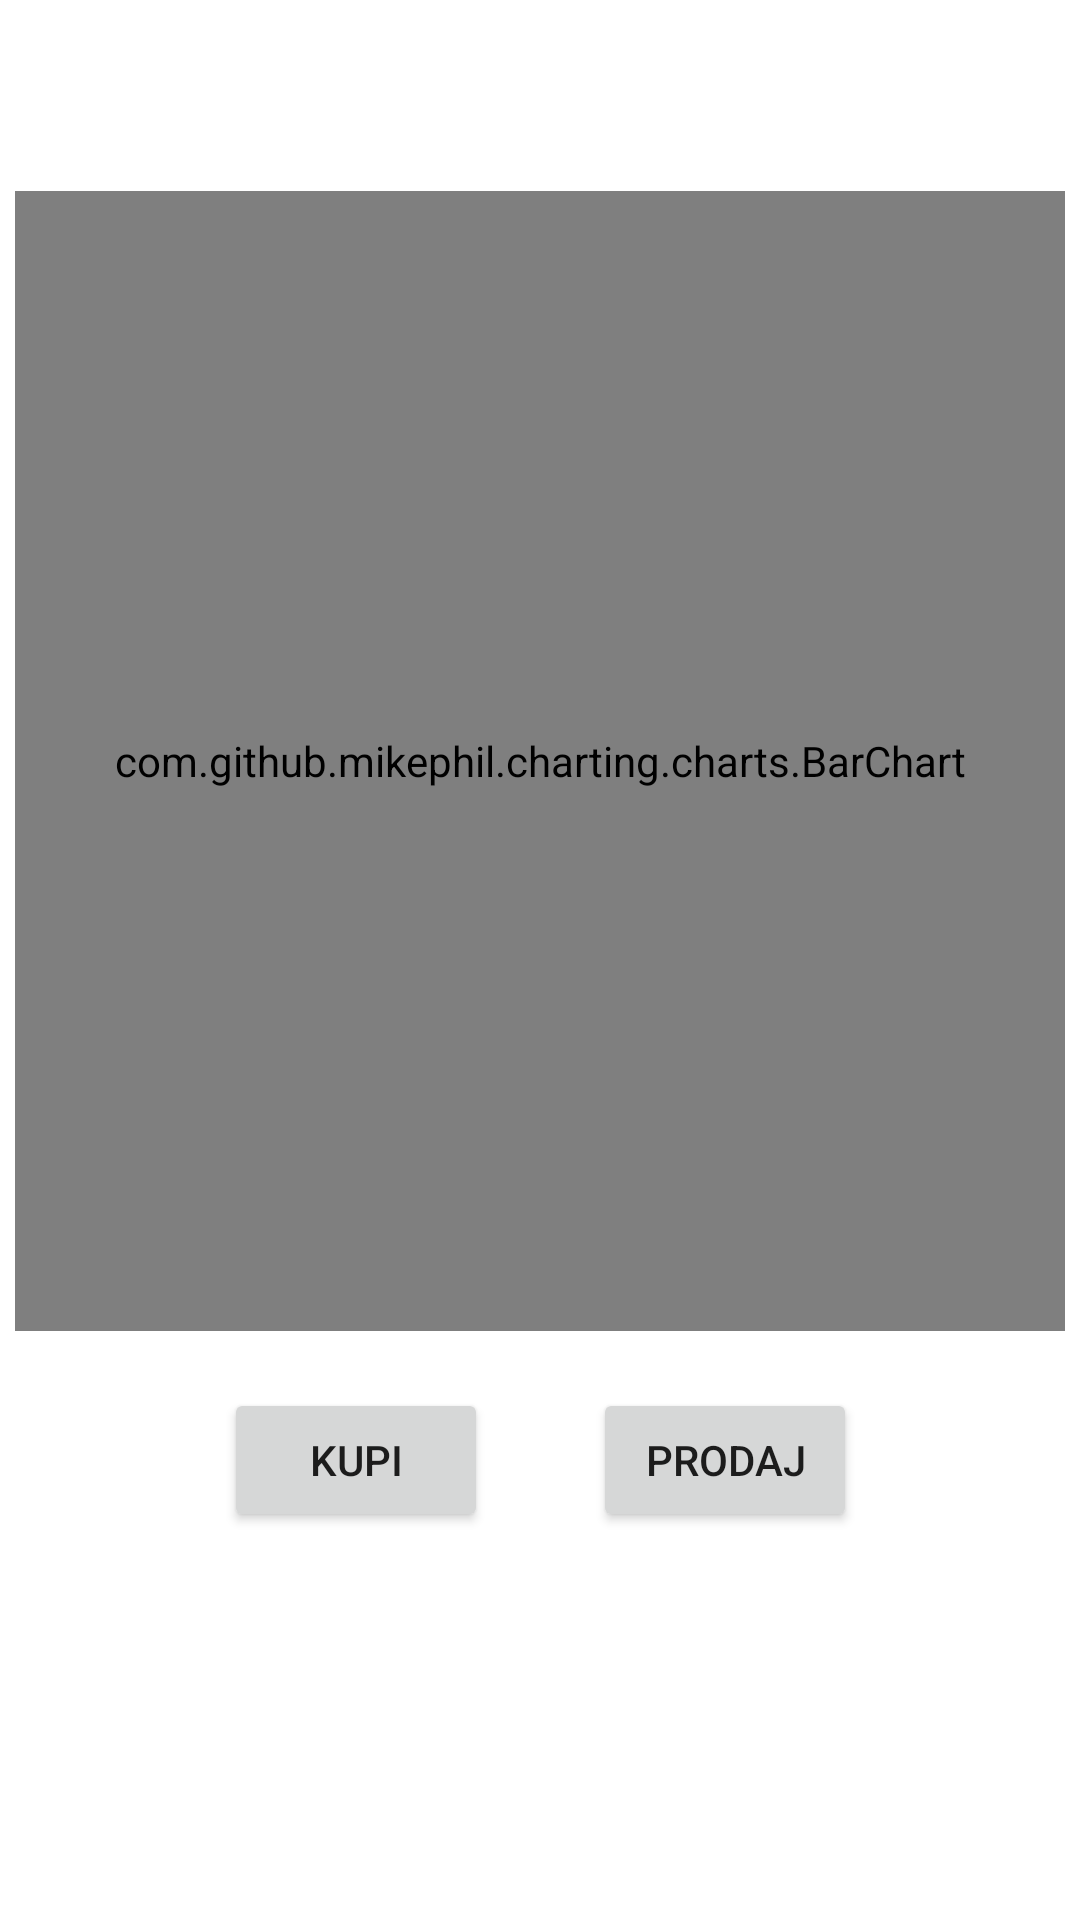

This screen was rendered from an Android layout file. Write that file and the resources it references.
<!-- AndroidManifest.xml: application theme Theme.Rsrafjunuros_nikolic_2619rn -->
<!-- res/layout/fragment_detaljan_prikaz.xml -->
<?xml version="1.0" encoding="utf-8"?>
<androidx.constraintlayout.widget.ConstraintLayout xmlns:android="http://schemas.android.com/apk/res/android"
    xmlns:app="http://schemas.android.com/apk/res-auto"
    xmlns:tools="http://schemas.android.com/tools"
    android:layout_width="match_parent"
    android:layout_height="match_parent">

    <TextView
        android:id="@+id/symbolTv"
        android:layout_width="wrap_content"
        android:layout_height="wrap_content"
        android:textAlignment="center"
        app:layout_constraintBottom_toBottomOf="parent"
        app:layout_constraintEnd_toEndOf="parent"
        app:layout_constraintHorizontal_bias="0.252"
        app:layout_constraintStart_toStartOf="parent"
        app:layout_constraintTop_toTopOf="parent"
        app:layout_constraintVertical_bias="0.063" />

    <TextView
        android:id="@+id/lastTv"
        android:layout_width="wrap_content"
        android:layout_height="wrap_content"
        android:textAlignment="center"
        app:layout_constraintBottom_toBottomOf="parent"
        app:layout_constraintEnd_toEndOf="parent"
        app:layout_constraintHorizontal_bias="0.344"
        app:layout_constraintStart_toEndOf="@+id/symbolTv"
        app:layout_constraintTop_toTopOf="parent"
        app:layout_constraintVertical_bias="0.063" />

    <com.github.mikephil.charting.charts.BarChart
        android:id="@+id/chartDetaljniPrikaz"
        android:layout_width="350dp"
        android:layout_height="380dp"
        app:layout_constraintBottom_toBottomOf="parent"
        app:layout_constraintEnd_toEndOf="parent"
        app:layout_constraintHorizontal_bias="0.491"
        app:layout_constraintStart_toStartOf="parent"
        app:layout_constraintTop_toTopOf="parent"
        app:layout_constraintVertical_bias="0.245" />

    <Button
        android:id="@+id/kupiBtn"
        android:layout_width="wrap_content"
        android:layout_height="wrap_content"
        android:text="Kupi"
        app:layout_constraintBottom_toBottomOf="parent"
        app:layout_constraintEnd_toEndOf="parent"
        app:layout_constraintHorizontal_bias="0.275"
        app:layout_constraintStart_toStartOf="parent"
        app:layout_constraintTop_toBottomOf="@+id/chartDetaljniPrikaz"
        app:layout_constraintVertical_bias="0.127" />

    <Button
        android:id="@+id/prodajBtn"
        android:layout_width="wrap_content"
        android:layout_height="wrap_content"
        android:text="Prodaj"
        app:layout_constraintBottom_toBottomOf="parent"
        app:layout_constraintEnd_toEndOf="parent"
        app:layout_constraintHorizontal_bias="0.321"
        app:layout_constraintStart_toEndOf="@+id/kupiBtn"
        app:layout_constraintTop_toBottomOf="@+id/chartDetaljniPrikaz"
        app:layout_constraintVertical_bias="0.127" />

    <TextView
        android:id="@+id/openTv"
        android:layout_width="wrap_content"
        android:layout_height="wrap_content"
        android:textAlignment="center"
        app:layout_constraintBottom_toBottomOf="parent"
        app:layout_constraintEnd_toStartOf="@+id/bidTv"
        app:layout_constraintHorizontal_bias="0.383"
        app:layout_constraintStart_toStartOf="parent"
        app:layout_constraintTop_toBottomOf="@+id/kupiBtn"
        app:layout_constraintVertical_bias="0.147" />

    <TextView
        android:id="@+id/bidTv"
        android:layout_width="wrap_content"
        android:layout_height="wrap_content"
        android:textAlignment="center"
        app:layout_constraintBottom_toBottomOf="parent"
        app:layout_constraintEnd_toEndOf="parent"
        app:layout_constraintHorizontal_bias="0.316"
        app:layout_constraintStart_toStartOf="parent"
        app:layout_constraintTop_toBottomOf="@+id/kupiBtn"
        app:layout_constraintVertical_bias="0.147" />

    <TextView
        android:id="@+id/closeTv"
        android:layout_width="wrap_content"
        android:layout_height="wrap_content"
        android:textAlignment="center"
        app:layout_constraintBottom_toBottomOf="parent"
        app:layout_constraintEnd_toEndOf="parent"
        app:layout_constraintHorizontal_bias="0.596"
        app:layout_constraintStart_toStartOf="parent"
        app:layout_constraintTop_toBottomOf="@+id/prodajBtn"
        app:layout_constraintVertical_bias="0.147" />

    <TextView
        android:id="@+id/askTv"
        android:layout_width="wrap_content"
        android:layout_height="wrap_content"
        android:textAlignment="center"
        app:layout_constraintBottom_toBottomOf="parent"
        app:layout_constraintEnd_toEndOf="parent"
        app:layout_constraintHorizontal_bias="0.878"
        app:layout_constraintStart_toStartOf="parent"
        app:layout_constraintTop_toBottomOf="@+id/prodajBtn"
        app:layout_constraintVertical_bias="0.147" />

    <TextView
        android:id="@+id/mktcapTv"
        android:layout_width="wrap_content"
        android:layout_height="wrap_content"
        android:textAlignment="center"
        app:layout_constraintBottom_toBottomOf="parent"
        app:layout_constraintEnd_toEndOf="parent"
        app:layout_constraintHorizontal_bias="0.109"
        app:layout_constraintStart_toStartOf="parent"
        app:layout_constraintTop_toBottomOf="@+id/openTv"
        app:layout_constraintVertical_bias="0.23" />

    <TextView
        android:id="@+id/epsTv"
        android:layout_width="wrap_content"
        android:layout_height="wrap_content"
        android:textAlignment="center"
        app:layout_constraintBottom_toBottomOf="parent"
        app:layout_constraintEnd_toEndOf="parent"
        app:layout_constraintHorizontal_bias="0.109"
        app:layout_constraintStart_toStartOf="parent"
        app:layout_constraintTop_toBottomOf="@+id/bidTv"
        app:layout_constraintVertical_bias="0.753" />

    <TextView
        android:id="@+id/ebitTv"
        android:layout_width="wrap_content"
        android:layout_height="wrap_content"
        android:textAlignment="center"
        app:layout_constraintBottom_toBottomOf="parent"
        app:layout_constraintEnd_toEndOf="parent"
        app:layout_constraintHorizontal_bias="0.727"
        app:layout_constraintStart_toStartOf="parent"
        app:layout_constraintTop_toBottomOf="@+id/closeTv"
        app:layout_constraintVertical_bias="0.23" />

    <TextView
        android:id="@+id/betaTv"
        android:layout_width="wrap_content"
        android:layout_height="wrap_content"
        android:textAlignment="center"
        app:layout_constraintBottom_toBottomOf="parent"
        app:layout_constraintEnd_toEndOf="parent"
        app:layout_constraintHorizontal_bias="0.727"
        app:layout_constraintStart_toStartOf="parent"
        app:layout_constraintTop_toBottomOf="@+id/askTv"
        app:layout_constraintVertical_bias="0.753" />
</androidx.constraintlayout.widget.ConstraintLayout>
<!-- resources referenced by this layout -->
<resources>
  <style name="Theme.Rsrafjunuros_nikolic_2619rn" parent="Theme.MaterialComponents.DayNight.DarkActionBar">
          
          <item name="colorPrimary">@color/purple_500</item>
          <item name="colorPrimaryVariant">@color/purple_700</item>
          <item name="colorOnPrimary">@color/white</item>
          
          <item name="colorSecondary">@color/teal_200</item>
          <item name="colorSecondaryVariant">@color/teal_700</item>
          <item name="colorOnSecondary">@color/black</item>
          
          <item name="android:statusBarColor" tools:targetApi="l">?attr/colorPrimaryVariant</item>
          
      </style>
  <!-- not gathered from this repository: default colours our renderer supplied (Android Studio template values) -->
  <color name="purple_500">#FF6200EE</color>
  <color name="purple_700">#FF3700B3</color>
  <color name="teal_200">#FF03DAC5</color>
  <color name="teal_700">#FF018786</color>
  <color name="black">#FF000000</color>
  <color name="white">#FFFFFFFF</color>
</resources>
